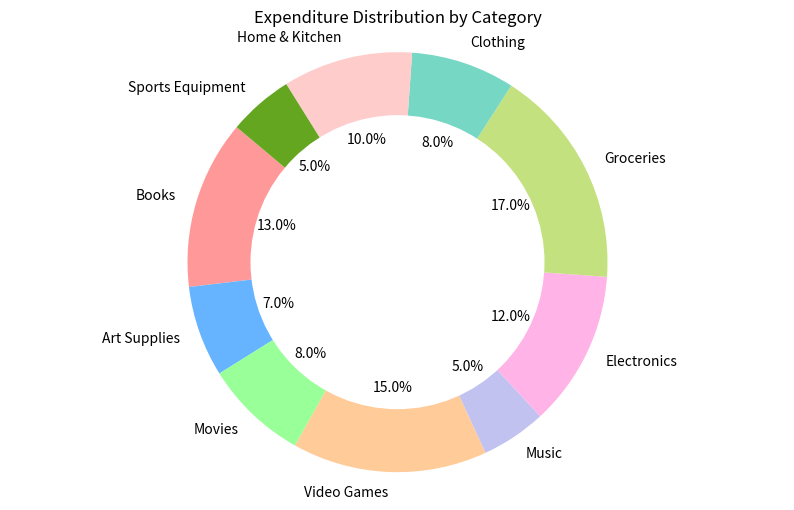

Python code for this plot:

import matplotlib.pyplot as plt

# Data to plot
labels = ['Books', 'Art Supplies', 'Movies', 'Video Games', 'Music', 'Electronics', 'Groceries', 'Clothing', 'Home & Kitchen', 'Sports Equipment']
sizes = [13, 7, 8, 15, 5, 12, 17, 8, 10, 5]
colors = ['#ff9999','#66b3ff','#99ff99','#ffcc99','#c2c2f0','#ffb3e6', '#c4e17f', '#76d7c4', '#ffcccc', '#65a620']

# Plot
fig1, ax1 = plt.subplots(figsize=(10, 6))
ax1.pie(sizes, labels=labels, colors=colors, autopct='%1.1f%%', startangle=140)

# Draw circle for donut chart
centre_circle = plt.Circle((0,0),0.70,fc='white')
fig = plt.gcf()
fig.gca().add_artist(centre_circle)

# Equal aspect ratio ensures that pie is drawn as a circle
ax1.axis('equal')

plt.title('Expenditure Distribution by Category')
plt.show()
